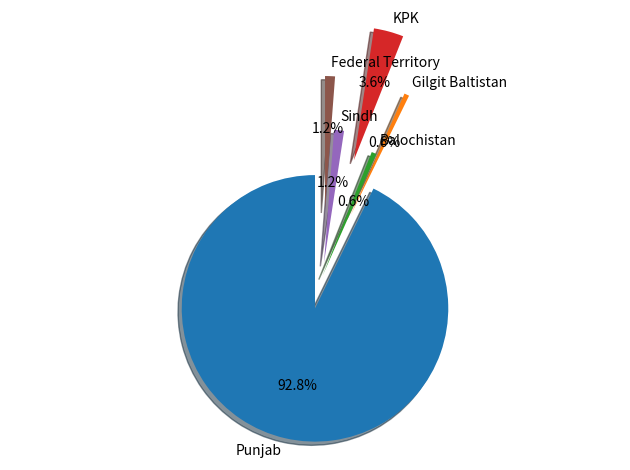

Write the Python code that produced this figure.
"""
PROVINCES
"""

import matplotlib.pyplot as plt
import numpy as np
from scipy import stats

labels = ['Punjab','Gilgit Baltistan','Balochistan', 'KPK', 'Sindh', 'Federal Territory']
sizes = [154,1,1,6,2,2]
explode = (0.25,0.5,0,0.9,0.1,0.5)

fig1, ax1 = plt.subplots()
ax1.pie(sizes, explode=explode, labels=labels, autopct='%1.1f%%',shadow=True, startangle=90)

ax1.axis('equal')  
plt.tight_layout()
plt.show()